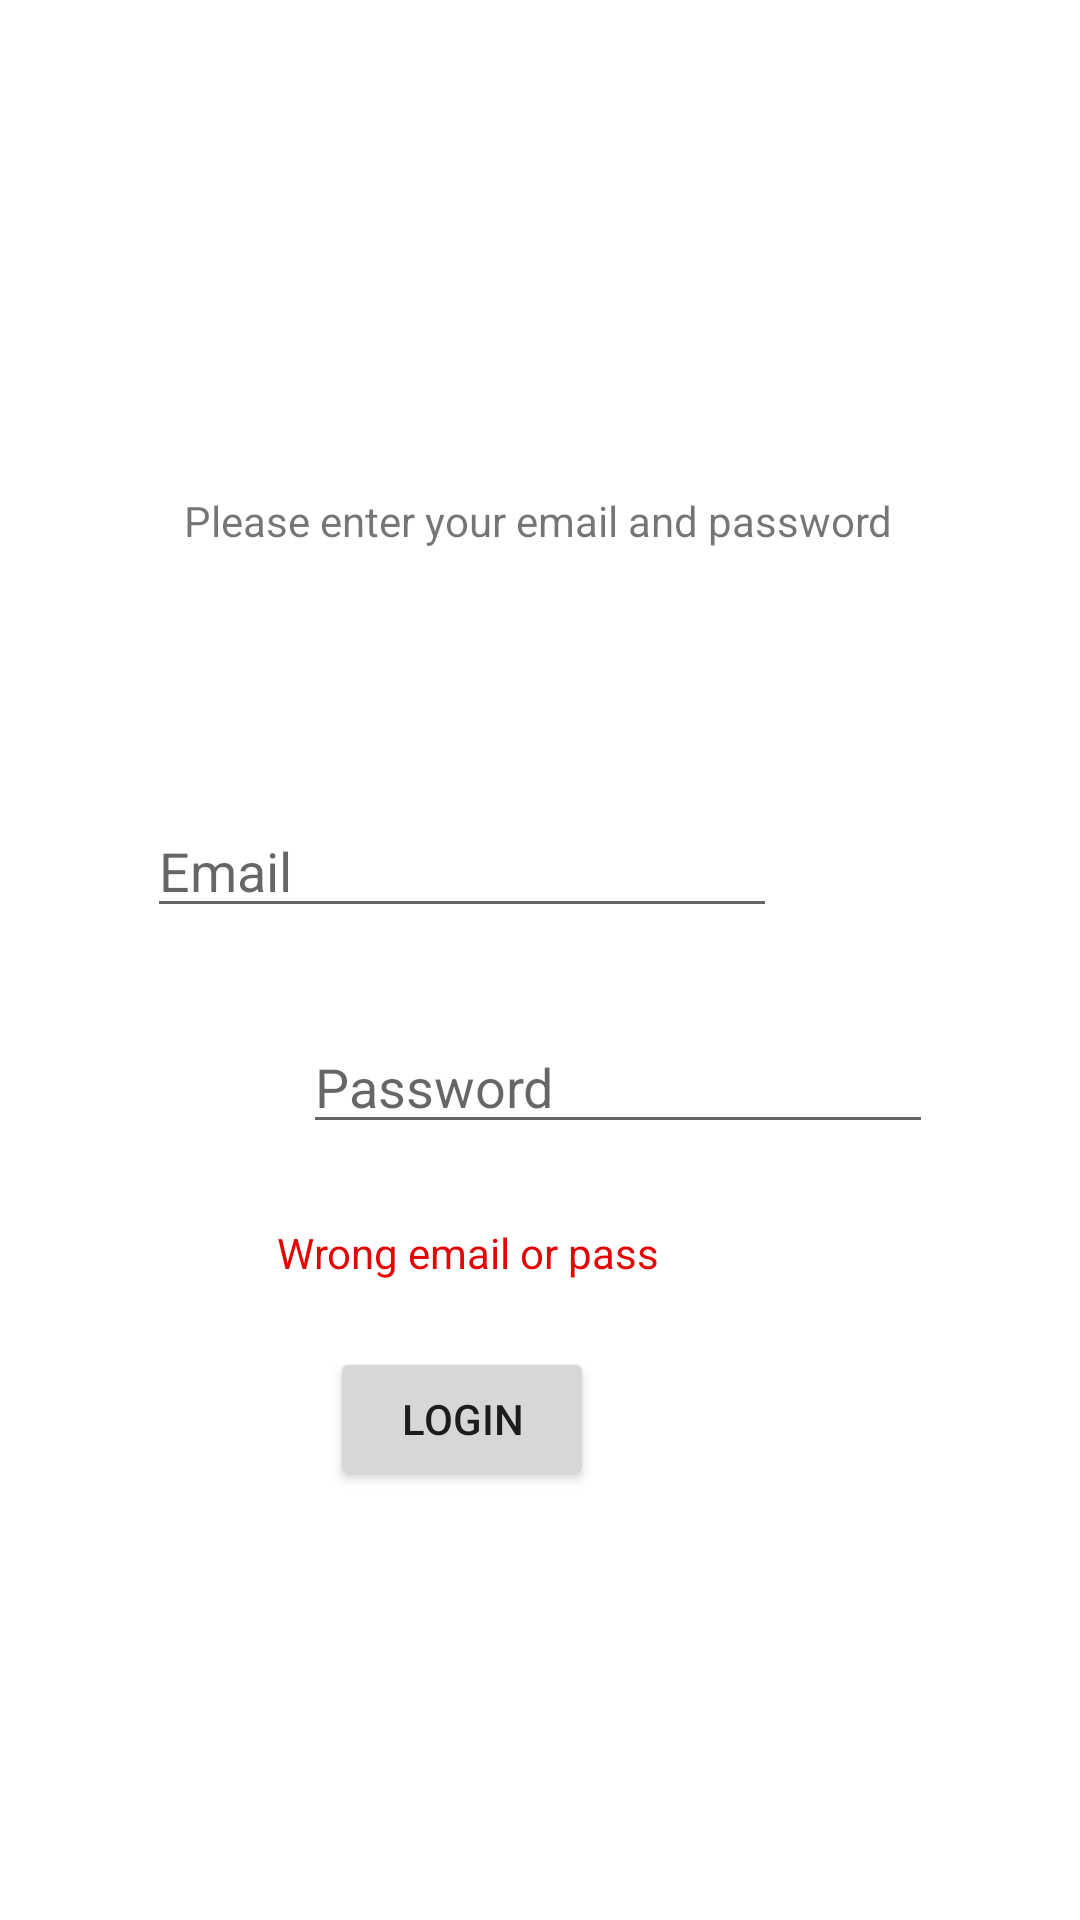

Reconstruct the res/layout file that produces this screen, plus the resources it refers to.
<!-- AndroidManifest.xml: application theme Theme.BAC -->
<!-- res/layout/activity_main.xml -->
<?xml version="1.0" encoding="utf-8"?>
<androidx.constraintlayout.widget.ConstraintLayout xmlns:android="http://schemas.android.com/apk/res/android"
    xmlns:app="http://schemas.android.com/apk/res-auto"
    xmlns:tools="http://schemas.android.com/tools"
    android:layout_width="match_parent"
    android:layout_height="match_parent"
    tools:context=".MainActivity">

    <Button
        android:id="@+id/button"
        android:layout_width="wrap_content"
        android:layout_height="wrap_content"
        android:layout_marginTop="449dp"
        android:layout_marginEnd="162dp"
        android:onClick="loginIO"
        android:text="Login"
        app:layout_constraintEnd_toEndOf="parent"
        app:layout_constraintTop_toTopOf="parent" />

    <TextView
        android:id="@+id/textView"
        android:layout_width="wrap_content"
        android:layout_height="wrap_content"
        android:layout_marginTop="164dp"
        android:text="Please enter your email and password"
        app:layout_constraintEnd_toEndOf="parent"
        app:layout_constraintHorizontal_bias="0.497"
        app:layout_constraintStart_toStartOf="parent"
        app:layout_constraintTop_toTopOf="parent" />

    <EditText
        android:id="@+id/editTextTextEmailAddress"
        android:layout_width="wrap_content"
        android:layout_height="wrap_content"
        android:layout_marginStart="100dp"
        android:layout_marginTop="268dp"
        android:layout_marginEnd="101dp"
        android:ems="10"
        android:hint="Email"
        android:inputType="textEmailAddress"
        app:layout_constraintEnd_toEndOf="parent"
        app:layout_constraintHorizontal_bias="1.0"
        app:layout_constraintStart_toStartOf="parent"
        app:layout_constraintTop_toTopOf="parent" />

    <EditText
        android:id="@+id/editTextTextPassword"
        android:layout_width="wrap_content"
        android:layout_height="wrap_content"
        android:layout_marginStart="101dp"
        android:layout_marginTop="340dp"
        android:layout_marginEnd="49dp"
        android:ems="10"
        android:hint="Password"
        android:inputType="textPassword"
        app:layout_constraintEnd_toEndOf="parent"
        app:layout_constraintHorizontal_bias="0.0"
        app:layout_constraintStart_toStartOf="parent"
        app:layout_constraintTop_toTopOf="parent" />

    <TextView
        android:id="@+id/textView2"
        android:layout_width="wrap_content"
        android:layout_height="wrap_content"
        android:layout_marginTop="408dp"
        android:layout_marginEnd="140dp"
        android:text="Wrong email or pass"
        android:textColor="#E40606"
        app:layout_constraintEnd_toEndOf="parent"
        app:layout_constraintTop_toTopOf="parent" />
</androidx.constraintlayout.widget.ConstraintLayout>
<!-- resources referenced by this layout -->
<resources>
  <style name="Theme.BAC" parent="Theme.MaterialComponents.DayNight.DarkActionBar">
          
          <item name="colorPrimary">@color/purple_500</item>
          <item name="colorPrimaryVariant">@color/purple_700</item>
          <item name="colorOnPrimary">@color/white</item>
          
          <item name="colorSecondary">@color/teal_200</item>
          <item name="colorSecondaryVariant">@color/teal_700</item>
          <item name="colorOnSecondary">@color/black</item>
          
          <item name="android:statusBarColor" tools:targetApi="l">?attr/colorPrimaryVariant</item>
          
      </style>
  <!-- not gathered from this repository: default colours our renderer supplied (Android Studio template values) -->
  <color name="purple_500">#FF6200EE</color>
  <color name="purple_700">#FF3700B3</color>
  <color name="teal_200">#FF03DAC5</color>
  <color name="teal_700">#FF018786</color>
  <color name="black">#FF000000</color>
  <color name="white">#FFFFFFFF</color>
</resources>
